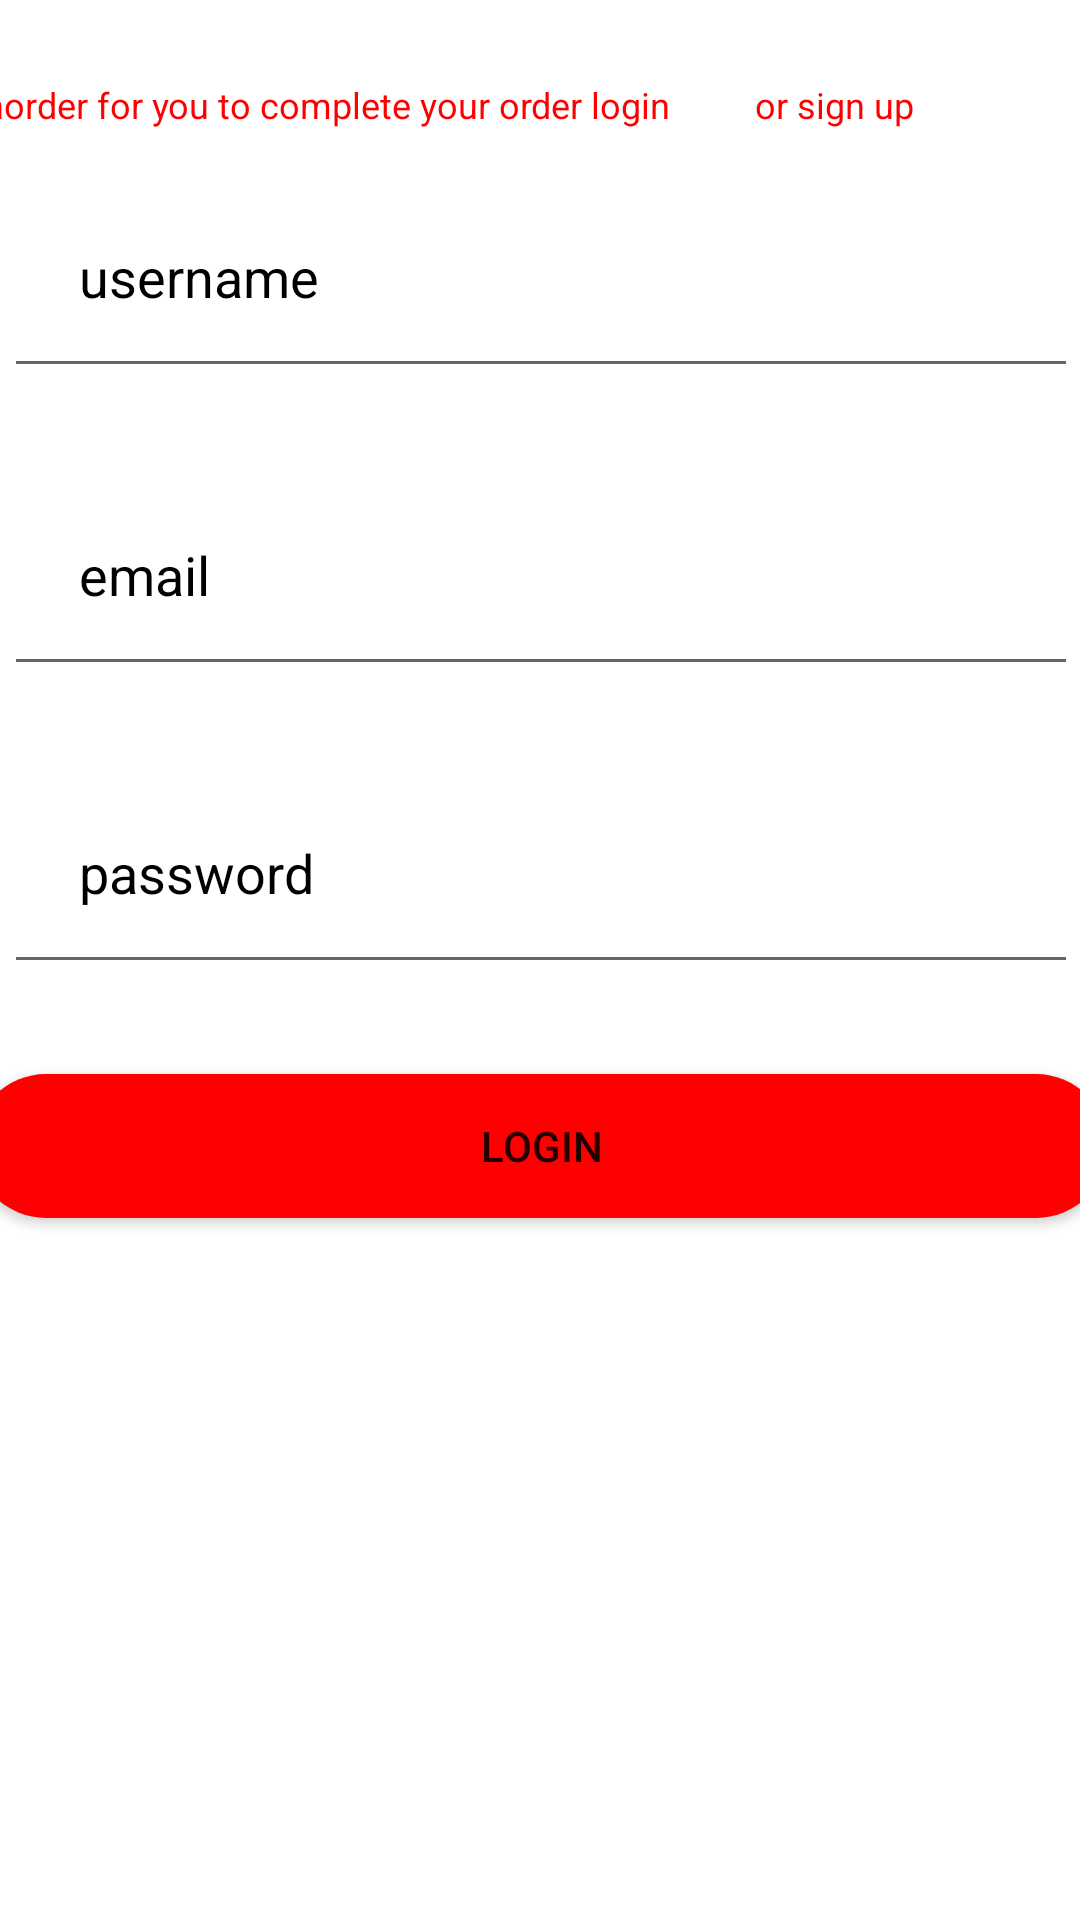

Android layout source for this screen:
<!-- AndroidManifest.xml: application theme Theme.Ifood -->
<!-- res/layout/activity_login.xml -->
<androidx.constraintlayout.widget.ConstraintLayout xmlns:android="http://schemas.android.com/apk/res/android"
    xmlns:app="http://schemas.android.com/apk/res-auto"
    xmlns:tools="http://schemas.android.com/tools"
    android:layout_width="match_parent"
    android:layout_height="match_parent"
    android:background="@color/white"
    tools:context=".login">


    <LinearLayout
        android:layout_width="428dp"
        android:layout_height="587dp"
        android:orientation="vertical"
        app:layout_constraintBottom_toBottomOf="parent"
        app:layout_constraintEnd_toEndOf="parent"
        app:layout_constraintStart_toStartOf="parent"
        app:layout_constraintTop_toTopOf="parent">

        <LinearLayout
            android:layout_width="wrap_content"
            android:layout_height="wrap_content"
            android:orientation="horizontal">

            <TextView
                android:layout_width="match_parent"
                android:layout_height="wrap_content"
                android:layout_marginBottom="12dp"
                android:paddingStart="25dp"
                android:paddingLeft="25dp"
                android:text="Inorder for you to complete your order login "
                android:textColor="#FF0000"
                android:textSize="12dp" />

            <TextView
                android:id="@+id/signup"
                android:layout_width="match_parent"
                android:layout_height="wrap_content"
                android:layout_marginBottom="12dp"
                android:paddingStart="25dp"
                android:paddingLeft="25dp"
                android:text="or sign up "
                android:textColor="#FF0000"
                android:textSize="12dp" />

        </LinearLayout>

        <EditText
            android:id="@+id/loginusername"
            android:layout_width="match_parent"
            android:layout_height="wrap_content"
            android:layout_marginLeft="35dp"
            android:layout_marginRight="35dp"
            android:layout_marginBottom="25dp"
            android:ems="10"
            android:hint="username"
            android:inputType="text"
            android:padding="25dp"
            android:textColor="@color/black"
            android:textColorHint="@color/black" />

        <EditText
            android:id="@+id/loginemail"
            android:layout_width="match_parent"
            android:layout_height="wrap_content"
            android:layout_marginLeft="35dp"
            android:layout_marginRight="35dp"
            android:ems="10"
            android:hint="email"
            android:inputType="textEmailAddress"
            android:padding="25dp"
            android:textColor="@color/black"
            android:textColorHint="@color/black" />


        <EditText
            android:id="@+id/loginpassword"
            android:layout_width="match_parent"
            android:layout_height="wrap_content"
            android:layout_marginLeft="35dp"
            android:layout_marginTop="25dp"
            android:layout_marginRight="35dp"
            android:ems="10"
            android:hint="password"

            android:inputType="textPassword"
            android:padding="25dp"
            android:textColor="@color/black"
            android:textColorHint="@color/black" />

        <Button
            android:id="@+id/login_btn"
            android:layout_width="match_parent"
            android:layout_height="wrap_content"
            android:layout_marginLeft="25dp"
            android:layout_marginTop="30dp"
            android:layout_marginRight="25dp"
            android:background="@drawable/btn_bg"
            android:text="Login"
            app:backgroundTint="#FF0000" />

        
        
        
        
        
        
        
        
        
        


    </LinearLayout>
</androidx.constraintlayout.widget.ConstraintLayout>
<!-- resources referenced by this layout -->
<resources>
  <!-- drawable btn_bg (drawable) -->
  <?xml version="1.0" encoding="utf-8"?>
  
  <shape xmlns:android="http://schemas.android.com/apk/res/android">
      <solid android:color="#FF0000"/>
      <corners android:radius="50dp"/>
  </shape>
  <style name="Theme.Ifood" parent="Theme.MaterialComponents.DayNight.DarkActionBar">
          
          <item name="colorPrimary">@color/purple_500</item>
          <item name="colorPrimaryVariant">@color/purple_700</item>
          <item name="colorOnPrimary">@color/white</item>
          
          <item name="colorSecondary">@color/teal_200</item>
          <item name="colorSecondaryVariant">@color/teal_700</item>
          <item name="colorOnSecondary">@color/black</item>
          
          <item name="android:statusBarColor" tools:targetApi="l">?attr/colorPrimaryVariant</item>
          
      </style>
  <!-- not gathered from this repository: default colours our renderer supplied (Android Studio template values) -->
  <color name="purple_500">#FF6200EE</color>
  <color name="purple_700">#FF3700B3</color>
  <color name="teal_200">#FF03DAC5</color>
  <color name="teal_700">#FF018786</color>
  <color name="black">#FF000000</color>
  <color name="white">#FFFFFFFF</color>
</resources>
